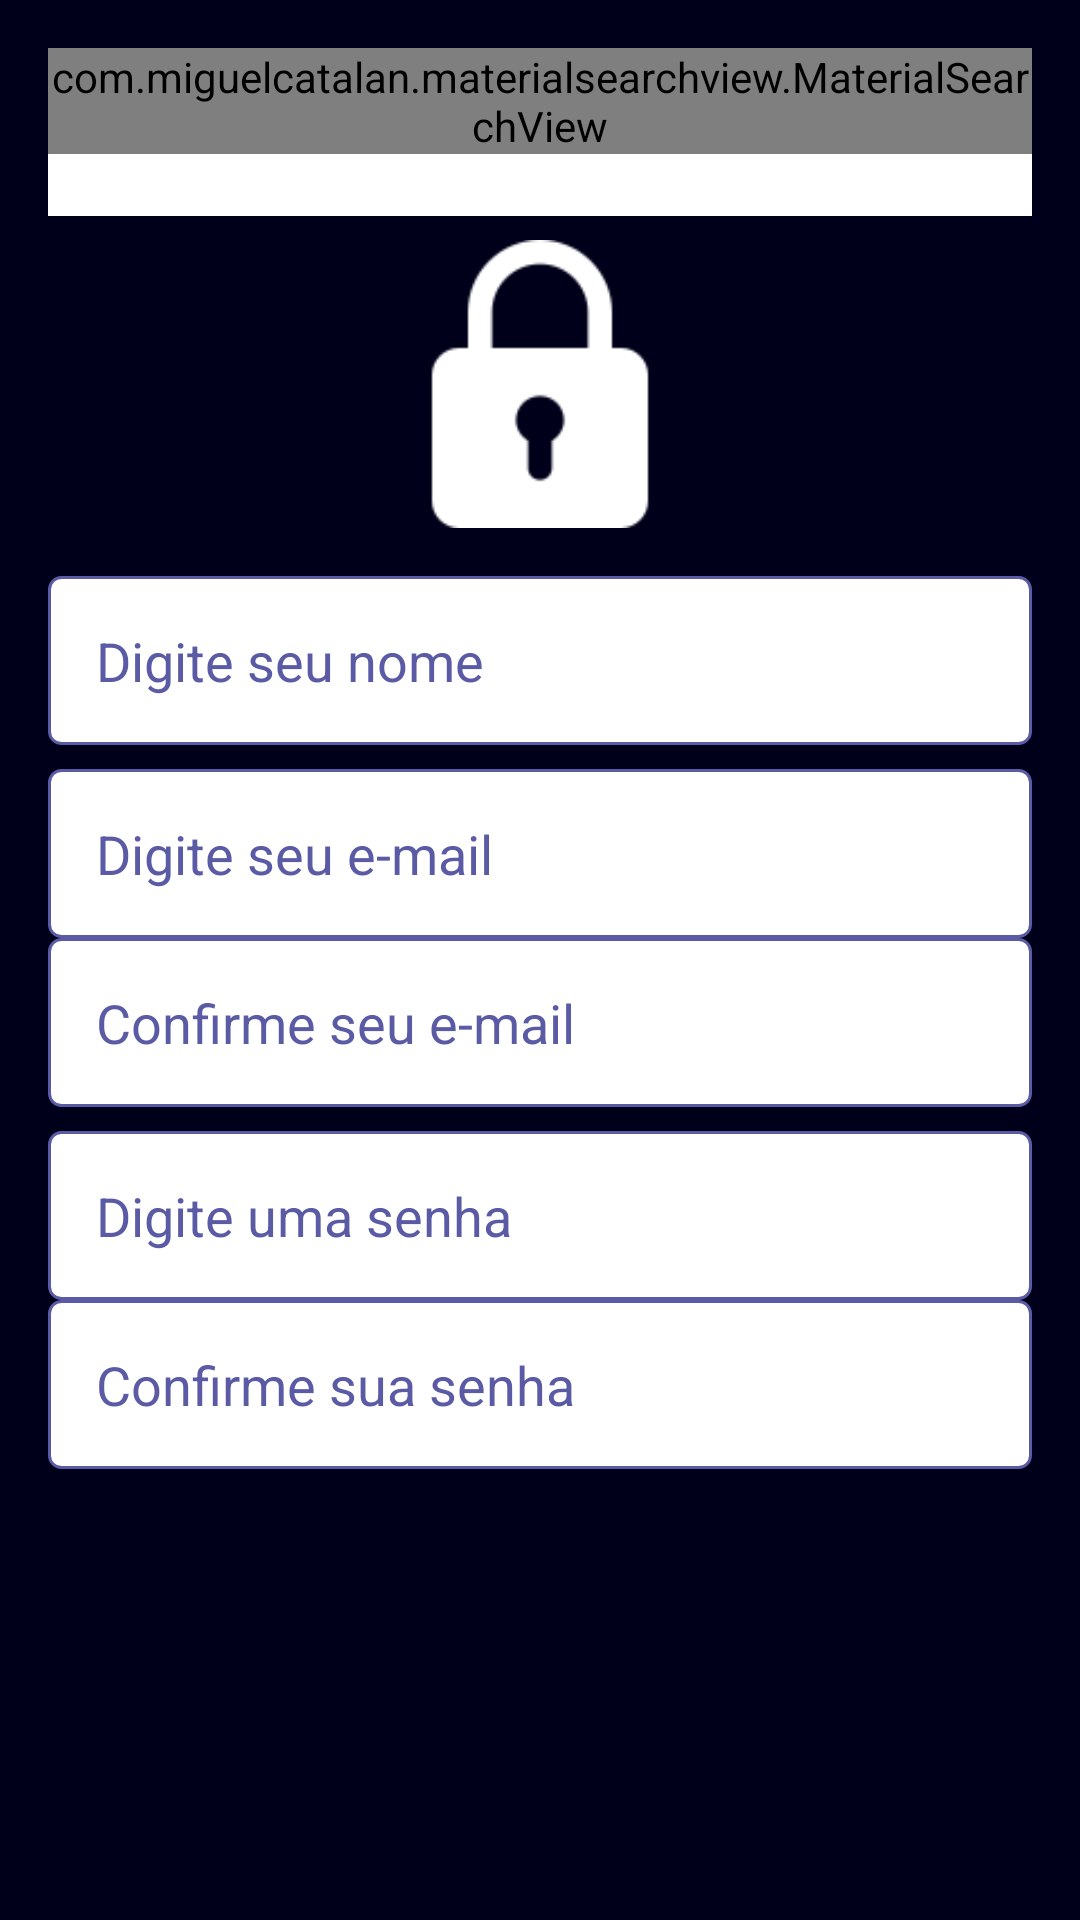

Layout XML and referenced resources for this Android screen:
<!-- AndroidManifest.xml: application theme AppTheme -->
<!-- res/layout/activity_cadastro.xml -->
<?xml version="1.0" encoding="utf-8"?>
<LinearLayout
    xmlns:android="http://schemas.android.com/apk/res/android"
    xmlns:app="http://schemas.android.com/apk/res-auto"
    xmlns:tools="http://schemas.android.com/tools"
    android:layout_width="match_parent"
    android:layout_height="match_parent"
    android:background="@color/colorPrimaryDark"
    android:orientation="vertical"
    android:padding="16dp"
    tools:context=".activity.CadastroActivity">

    <include
        android:id="@+id/include"
        layout="@layout/toolbar"
        android:layout_width="match_parent"
        android:layout_height="wrap_content" />

    <ScrollView
        android:layout_width="match_parent"
        android:layout_height="match_parent">

        <LinearLayout
            android:layout_width="match_parent"
            android:layout_height="wrap_content"
            android:gravity="center"
            android:orientation="vertical">

            <ImageView
                android:id="@+id/imageView"
                android:layout_width="96dp"
                android:layout_height="96dp"
                android:layout_marginTop="8dp"
                app:srcCompat="@drawable/padlock" />

            <EditText
                android:id="@+id/editCadastroNome"
                android:layout_width="match_parent"
                android:layout_height="wrap_content"
                android:layout_marginTop="16dp"
                android:layout_marginBottom="8dp"
                android:background="@drawable/bg_edit_text"
                android:ems="10"
                android:hint="Digite seu nome"
                android:inputType="textPersonName"
                android:padding="16dp"
                android:textColorHint="@color/azulClaro" />

            <EditText
                android:id="@+id/editCadastroEmail"
                android:layout_width="match_parent"
                android:layout_height="wrap_content"
                android:background="@drawable/bg_edit_text"
                android:ems="10"
                android:hint="Digite seu e-mail"
                android:inputType="textEmailAddress"
                android:padding="16dp"
                android:textColorHint="@color/azulClaro" />

            <EditText
                android:id="@+id/editCadastroEmailConfirmar"
                android:layout_width="match_parent"
                android:layout_height="wrap_content"
                android:layout_marginBottom="8dp"
                android:background="@drawable/bg_edit_text"
                android:ems="10"
                android:hint="Confirme seu e-mail"
                android:inputType="textEmailAddress"
                android:padding="16dp"
                android:textColorHint="@color/azulClaro" />

            <EditText
                android:id="@+id/editCadastroSenha"
                android:layout_width="match_parent"
                android:layout_height="wrap_content"
                android:background="@drawable/bg_edit_text"
                android:ems="10"
                android:hint="Digite uma senha"
                android:inputType="textPassword"
                android:padding="16dp"
                android:textColorHint="@color/azulClaro" />

            <EditText
                android:id="@+id/editCadastroSenhaConfirmar"
                android:layout_width="match_parent"
                android:layout_height="wrap_content"
                android:layout_marginBottom="8dp"
                android:background="@drawable/bg_edit_text"
                android:ems="10"
                android:hint="Confirme sua senha"
                android:inputType="textPassword"
                android:padding="16dp"
                android:textColorHint="@color/azulClaro" />
        </LinearLayout>
    </ScrollView>
</LinearLayout>
<!-- res/layout/toolbar.xml (included above) -->
<?xml version="1.0" encoding="utf-8"?>
<FrameLayout
    xmlns:android="http://schemas.android.com/apk/res/android"
    android:layout_width="match_parent"
    android:layout_height="match_parent">

    <androidx.appcompat.widget.Toolbar
        android:id="@+id/toolbar"
        android:layout_width="match_parent"
        android:layout_height="wrap_content"
        android:background="?attr/colorPrimary"
        android:minHeight="?attr/actionBarSize"
        android:theme="?attr/actionBarTheme" />
    
    <com.miguelcatalan.materialsearchview.MaterialSearchView
        android:id="@+id/materialSearchView"
        android:layout_width="match_parent"
        android:layout_height="wrap_content"/>
    
</FrameLayout>
<!-- resources referenced by this layout -->
<resources>
  <color name="azulClaro">#5A5AA5</color>
  <color name="colorPrimaryDark">#00001A</color>
  <!-- drawable bg_edit_text (drawable) -->
  <?xml version="1.0" encoding="utf-8"?>
  <shape xmlns:android="http://schemas.android.com/apk/res/android"
      android:shape="rectangle">
  
      <solid android:color="@color/colorPrimary"/>
      <stroke android:width="1dp" android:color="@color/azulClaro"/>
      <corners android:radius="4dp"/>
  
  </shape>
  <!-- drawable padlock: png bitmap (drawable-v24, 1765 bytes) -->
  <style name="AppTheme" parent="Theme.AppCompat.Light.NoActionBar">
          <item name="colorPrimary">@color/colorPrimary</item>
          <item name="colorPrimaryDark">@color/colorPrimaryDark</item>
          <item name="colorAccent">@color/colorAccent</item>
      </style>
  <color name="colorPrimary">#FFFFFF</color>
  <color name="colorAccent">#4D0018</color>
</resources>
